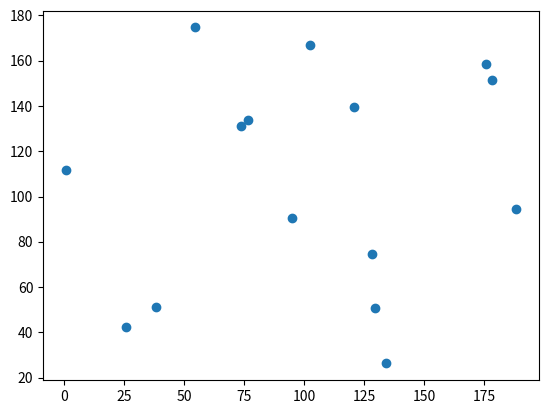

Reproduce this figure in Python.
import matplotlib.pyplot as plt
import numpy as np

nodes = {
    1:{
        "Node ID": 1,
        "Position": (np.random.uniform(0, 200), np.random.uniform(0, 200)),
        "Neighbors": [2,5],
        "Initial Energy": np.random.randint(100, 201),
        "Residual Energy": np.random.randint(100, 201),
        "PRR": np.random.uniform(0.8, 0.91),
        "Buffer Capacity": np.random.randint(8, 11),
        "Free Buffer": np.random.randint(8, 11),
        "Data Packet": {},
        "PTR": 0.88,
    },
    2:{
        "Node ID": 2,
        "Position": (np.random.uniform(0, 200), np.random.uniform(0, 200)),
        "Neighbors": [1,3,6],
        "Initial Energy": np.random.randint(100, 201),
        "Residual Energy": np.random.randint(100, 201),
        "PRR": np.random.uniform(0.8, 0.91),
        "Buffer Capacity": np.random.randint(8, 11),
        "Free Buffer": np.random.randint(8, 11),
        "Data Packet": {},
        "PTR": 0.88,
    },
    3:{
        "Node ID": 3,
        "Position": (np.random.uniform(0, 200), np.random.uniform(0, 200)),
        "Neighbors": [2,4,7],
        "Initial Energy": np.random.randint(100, 201),
        "Residual Energy": np.random.randint(100, 201),
        "PRR": np.random.uniform(0.8, 0.91),
        "Buffer Capacity": np.random.randint(8, 11),
        "Free Buffer": np.random.randint(8, 11),
        "Data Packet": {},
        "PTR": 0.88,
    },
    4:{
        "Node ID": 4,
        "Position": (np.random.uniform(0, 200), np.random.uniform(0, 200)),
        "Neighbors": [3,8],
        "Initial Energy": np.random.randint(100, 201),
        "Residual Energy": np.random.randint(100, 201),
        "PRR": np.random.uniform(0.8, 0.91),
        "Buffer Capacity": np.random.randint(8, 11),
        "Free Buffer": np.random.randint(8, 11),
        "Data Packet": {},
        "PTR": 0.88,
    },
    5:{
        "Node ID": 5,
        "Position": (np.random.uniform(0, 200), np.random.uniform(0, 200)),
        "Neighbors": [1,6,9],
        "Initial Energy": np.random.randint(100, 201),
        "Residual Energy": np.random.randint(100, 201),
        "PRR": np.random.uniform(0.8, 0.91),
        "Buffer Capacity": np.random.randint(8, 11),
        "Free Buffer": np.random.randint(8, 11),
        "Data Packet": {},
        "PTR": 0.88,
    },
    6:{
        "Node ID": 6,
        "Position": (np.random.uniform(0, 200), np.random.uniform(0, 200)),
        "Neighbors": [2,5,7],
        "Initial Energy": np.random.randint(100, 201),
        "Residual Energy": np.random.randint(100, 201),
        "PRR": np.random.uniform(0.8, 0.91),
        "Buffer Capacity": np.random.randint(8, 11),
        "Free Buffer": np.random.randint(8, 11),
        "Data Packet": {},
        "PTR": 0.88,
    },
    7:{
        "Node ID": 7,
        "Position": (np.random.uniform(0, 200), np.random.uniform(0, 200)),
        "Neighbors": [3,6,8],
        "Initial Energy": np.random.randint(100, 201),
        "Residual Energy": np.random.randint(100, 201),
        "PRR": np.random.uniform(0.8, 0.91),
        "Buffer Capacity": np.random.randint(8, 11),
        "Free Buffer": np.random.randint(8, 11),
        "Data Packet": {},
        "PTR": 0.88,
    },
    8:{
        "Node ID": 8,
        "Position": (np.random.uniform(0, 200), np.random.uniform(0, 200)),
        "Neighbors": [4,7,10],
        "Initial Energy": np.random.randint(100, 201),
        "Residual Energy": np.random.randint(100, 201),
        "PRR": np.random.uniform(0.8, 0.91),
        "Buffer Capacity": np.random.randint(8, 11),
        "Free Buffer": np.random.randint(8, 11),
        "Data Packet": {},
        "PTR": 0.88,
    },
    9:{
        "Node ID": 9,
        "Position": (np.random.uniform(0, 200), np.random.uniform(0, 200)),
        "Neighbors": [5],
        "Initial Energy": np.random.randint(100, 201),
        "Residual Energy": np.random.randint(100, 201),
        "PRR": np.random.uniform(0.8, 0.91),
        "Buffer Capacity": np.random.randint(8, 11),
        "Free Buffer": np.random.randint(8, 11),
        "Data Packet": {},
        "PTR": 0.88,
    },
    10:{
        "Node ID": 10,
        "Position": (np.random.uniform(0, 200), np.random.uniform(0, 200)),
        "Neighbors": [8],
        "Initial Energy": np.random.randint(100, 201),
        "Residual Energy": np.random.randint(100, 201),
        "PRR": np.random.uniform(0.8, 0.91),
        "Buffer Capacity": np.random.randint(8, 11),
        "Free Buffer": np.random.randint(8, 11),
        "Data Packet": {},
        "PTR": 0.88,
    },
    11:{
        "Node ID": 11,
        "Position": (np.random.uniform(0, 200), np.random.uniform(0, 200)),
        "Neighbors": [12,14],
        "Initial Energy": np.random.randint(100, 201),
        "Residual Energy": np.random.randint(100, 201),
        "PRR": np.random.uniform(0.8, 0.91),
        "Buffer Capacity": np.random.randint(8, 11),
        "Free Buffer": np.random.randint(8, 11),
        "Data Packet": {},
        "PTR": 0.88,
    },
    12:{
        "Node ID": 12,
        "Position": (np.random.uniform(0, 200), np.random.uniform(0, 200)),
        "Neighbors": [11,13],
        "Initial Energy": np.random.randint(100, 201),
        "Residual Energy": np.random.randint(100, 201),
        "PRR": np.random.uniform(0.8, 0.91),
        "Buffer Capacity": np.random.randint(8, 11),
        "Free Buffer": np.random.randint(8, 11),
        "Data Packet": {},
        "PTR": 0.88,
    },
    13:{
        "Node ID": 13,
        "Position": (np.random.uniform(0, 200), np.random.uniform(0, 200)),
        "Neighbors": [12],
        "Initial Energy": np.random.randint(100, 201),
        "Residual Energy": np.random.randint(100, 201),
        "PRR": np.random.uniform(0.8, 0.91),
        "Buffer Capacity": np.random.randint(8, 11),
        "Free Buffer": np.random.randint(8, 11),
        "Data Packet": {},
        "PTR": 0.88,
    },
    14:{
        "Node ID": 14,
        "Position": (np.random.uniform(0, 200), np.random.uniform(0, 200)),
        "Neighbors": [11,15],
        "Initial Energy": np.random.randint(100, 201),
        "Residual Energy": np.random.randint(100, 201),
        "PRR": np.random.uniform(0.8, 0.91),
        "Buffer Capacity": np.random.randint(8, 11),
        "Free Buffer": np.random.randint(8, 11),
        "Data Packet": {},
        "PTR": 0.88,
    },
    15:{
        "Node ID": 15,
        "Position": (np.random.uniform(0, 200), np.random.uniform(0, 200)),
        "Neighbors": [14],
        "Initial Energy": np.random.randint(100, 201),
        "Residual Energy": np.random.randint(100, 201),
        "PRR": np.random.uniform(0.8, 0.91),
        "Buffer Capacity": np.random.randint(8, 11),
        "Free Buffer": np.random.randint(8, 11),
        "Data Packet": {},
        "PTR": 0.88,
    }
}

def calculate_heuristic(node,sink):
    node_pos = nodes[node]["Position"]
    sink_pos = nodes[sink]["Position"]
    dns = ((node_pos[0] - sink_pos[0])**2 + (node_pos[1] - sink_pos[1])**2)**0.5
    avg_dnj = 0
    for j in nodes[node]["Neighbors"]:
        j_pos = nodes[j]["Position"] 
        dnj = ((node_pos[0] - j_pos[0])**2 + (node_pos[1] - j_pos[1])**2)**0.5
        avg_dnj  += dnj
    avg_dnj /= len(nodes[node]["Neighbors"])

    return avg_dnj/dns

def g_of_n(node):
    alpha = 0.6
    beta = 0.2
    gamma = 0.2

    return alpha*(nodes[node]["Residual Energy"]/nodes[node]["Initial Energy"]) + beta*nodes[node]["PTR"] + gamma*(nodes[node]["Free Buffer"]/nodes[node]["Buffer Capacity"])

x_coords = [info["Position"][0] for node,info in nodes.items()]
y_coords = [info["Position"][1] for node,info in nodes.items()]

plt.scatter(x_coords,y_coords)
plt.show()

print(calculate_heuristic(3,15))
print(g_of_n(3))